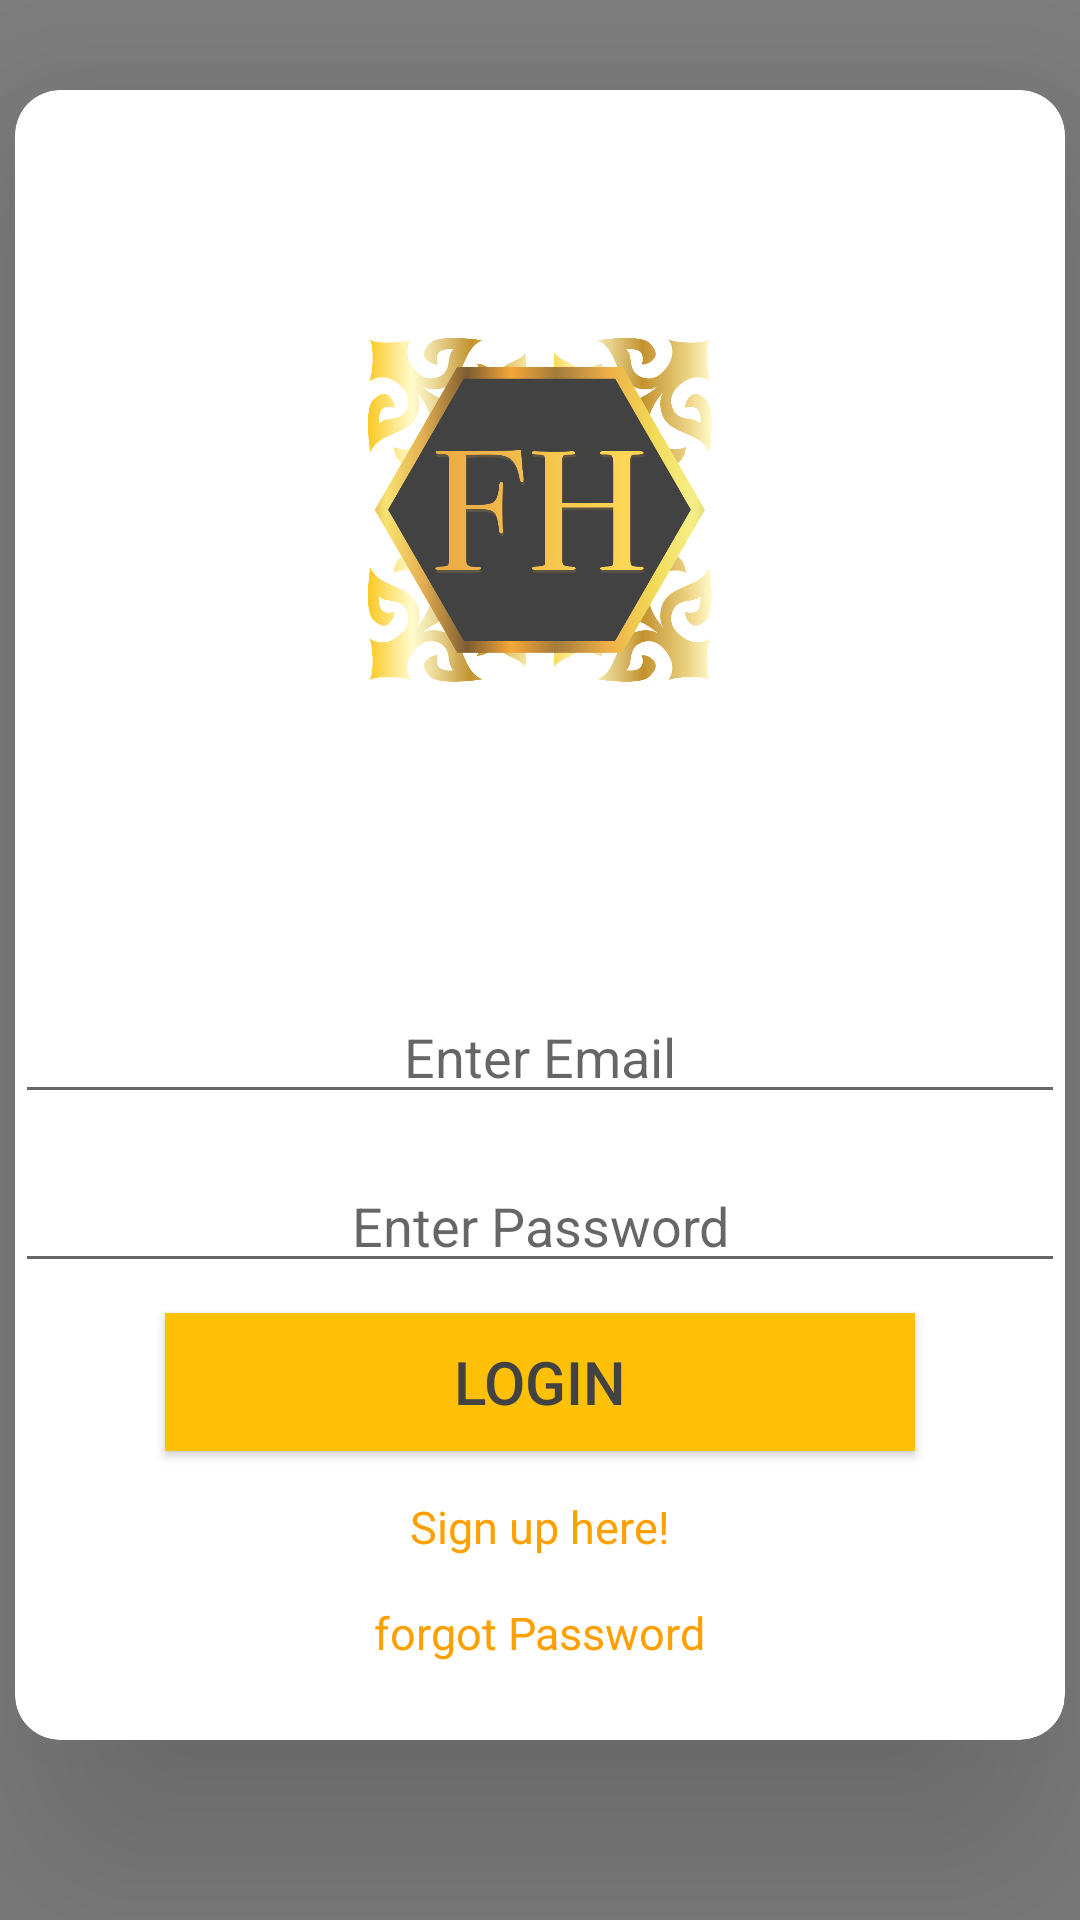

Here is an Android app screen rendered from its layout file. Give the layout XML and the strings, colors and styles it references.
<!-- AndroidManifest.xml: application theme AppTheme -->
<!-- res/layout/activity_main.xml -->
<?xml version="1.0" encoding="utf-8"?>
<RelativeLayout xmlns:android="http://schemas.android.com/apk/res/android"
    xmlns:app="http://schemas.android.com/apk/res-auto"
    xmlns:tools="http://schemas.android.com/tools"
    android:layout_width="match_parent"
    android:layout_height="match_parent"
    android:background="#808080"
    tools:context=".MainActivity">

    <androidx.cardview.widget.CardView
        android:layout_width="350dp"
        android:layout_height="550dp"
        android:layout_centerHorizontal="true"
        android:layout_marginTop="30dp"
        app:cardCornerRadius="15dp"
        app:cardElevation="50dp">

        <LinearLayout
            android:layout_width="match_parent"
            android:layout_height="match_parent"
            android:orientation="vertical">

            <ImageView
                android:layout_width="120dp"
                android:layout_height="120dp"
                android:layout_gravity="center"
                android:layout_marginTop="80dp"
                android:src="@drawable/logo">

            </ImageView>

            <EditText
                android:id="@+id/email"
                android:layout_width="match_parent"
                android:layout_height="wrap_content"
                android:layout_marginTop="100dp"
                android:hint="Enter Email"
                android:textAlignment="center">

            </EditText>

            <EditText
                android:id="@+id/password"
                android:layout_width="match_parent"
                android:layout_height="wrap_content"
                android:layout_marginTop="15dp"
                android:hint="Enter Password"
                android:textAlignment="center">

            </EditText>

            <Button
                android:id="@+id/login"
                android:layout_width="250dp"
                android:layout_height="46dp"
                android:layout_gravity="center"
                android:layout_marginTop="10dp"
                android:background="#ffc107"
                android:text="Login"
                android:textColor="#424242"
                android:textSize="20dp" />

            <TextView
                android:id="@+id/useroption"
                android:layout_width="wrap_content"
                android:layout_height="wrap_content"
                android:layout_gravity="center"
                android:layout_marginTop="15dp"
                android:text="Sign up here!"
                android:textColor="#ffa000"
                android:textSize="15dp">

            </TextView>

            <TextView
                android:id="@+id/forgot"
                android:layout_width="wrap_content"
                android:layout_height="wrap_content"
                android:layout_gravity="center"
                android:layout_marginTop="15dp"
                android:text="forgot Password"
                android:textColor="#ffa000"
                android:textSize="15dp">

            </TextView>


        </LinearLayout>

    </androidx.cardview.widget.CardView>


</RelativeLayout>
<!-- resources referenced by this layout -->
<resources>
  <!-- drawable logo: png bitmap (drawable-v24, 114743 bytes) -->
  <style name="AppTheme" parent="Theme.MaterialComponents.Light.DarkActionBar">
          
          <item name="colorPrimary">@color/colorPrimary</item>
          <item name="colorPrimaryDark">@color/colorPrimaryDark</item>
          <item name="colorAccent">@color/colorAccent</item>
  
      </style>
  <color name="colorPrimary">#ffc107</color>
  <color name="colorPrimaryDark">#ffa000</color>
  <color name="colorAccent">#03DAC5</color>
</resources>
